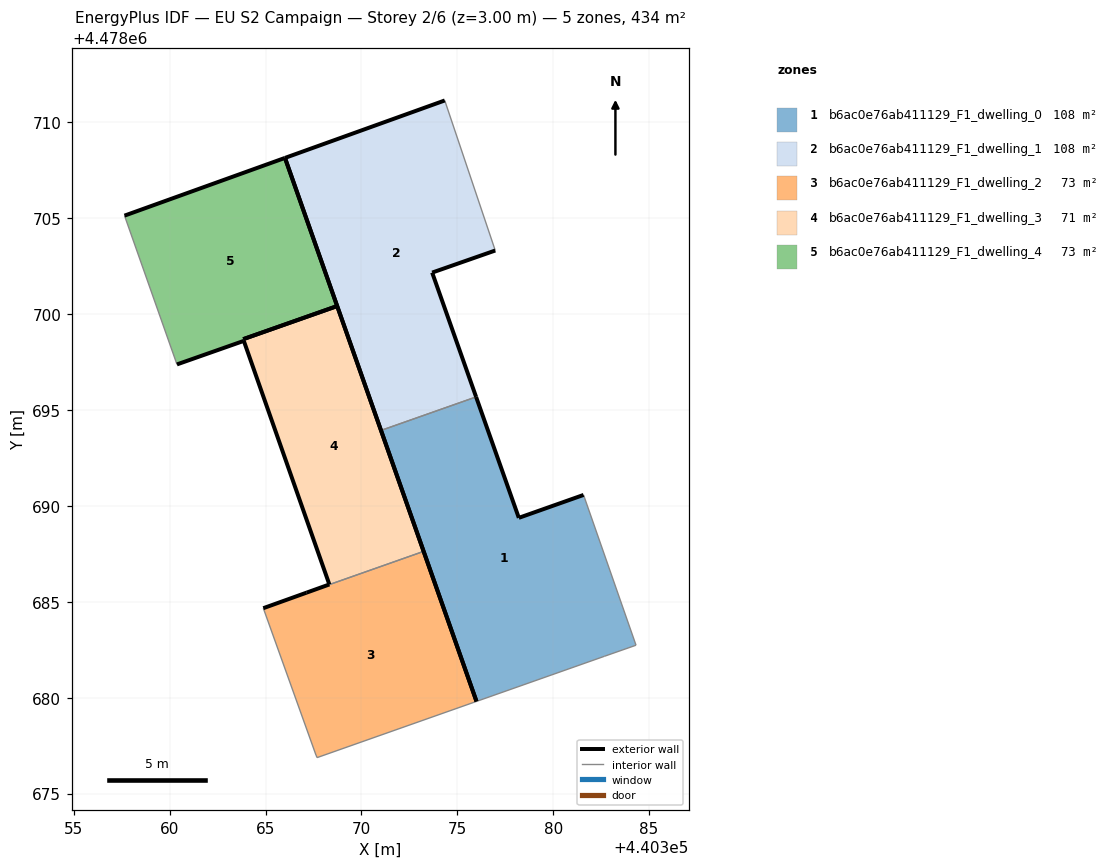
=== STOREY PLAN SPEC (per zone: floor XY polygon, exterior-wall plan segments, windows/doors) ===
zone 1: b6ac0e76ab411129_F1_dwelling_0  (108.4 m²)
  floor: (440382.68, 4478682.16) (440384.32, 4478682.74) (440381.58, 4478690.58) (440378.21, 4478689.38) (440375.98, 4478695.69) (440371.02, 4478693.94) (440376.00, 4478679.81)
  exterior wall: (440376.00, 4478679.81) – (440371.02, 4478693.94)  [15.0 m]
  exterior wall: (440375.98, 4478695.69) – (440378.21, 4478689.38)  [6.7 m]
  exterior wall: (440378.21, 4478689.38) – (440381.58, 4478690.58)  [3.6 m]
  interior walls: 4
zone 2: b6ac0e76ab411129_F1_dwelling_1  (108.4 m²)
  floor: (440375.98, 4478695.69) (440373.69, 4478702.17) (440376.98, 4478703.32) (440374.34, 4478711.15) (440366.01, 4478708.15) (440371.02, 4478693.94)
  exterior wall: (440371.02, 4478693.94) – (440366.01, 4478708.15)  [15.1 m]
  exterior wall: (440366.01, 4478708.15) – (440374.34, 4478711.15)  [8.9 m]
  exterior wall: (440376.98, 4478703.32) – (440373.69, 4478702.17)  [3.5 m]
  exterior wall: (440373.69, 4478702.17) – (440375.98, 4478695.69)  [6.9 m]
  interior walls: 2
zone 3: b6ac0e76ab411129_F1_dwelling_2  (73.4 m²)
  floor: (440376.00, 4478679.81) (440373.24, 4478687.63) (440367.14, 4478685.48) (440364.88, 4478684.67) (440367.63, 4478677.01) (440367.69, 4478676.88)
  exterior wall: (440373.24, 4478687.63) – (440376.00, 4478679.81)  [8.3 m]
  exterior wall: (440364.88, 4478684.67) – (440367.14, 4478685.48)  [2.4 m]
  interior walls: 4
zone 4: b6ac0e76ab411129_F1_dwelling_3  (70.6 m²)
  floor: (440373.24, 4478687.63) (440368.73, 4478700.43) (440363.84, 4478698.70) (440363.83, 4478698.70) (440363.87, 4478698.61) (440363.87, 4478698.61) (440368.33, 4478685.91) (440367.14, 4478685.48)
  exterior wall: (440367.14, 4478685.48) – (440368.33, 4478685.91)  [1.3 m]
  exterior wall: (440368.33, 4478685.91) – (440363.87, 4478698.61)  [13.5 m]
  exterior wall: (440363.87, 4478698.61) – (440363.87, 4478698.61)  [0.0 m]
  exterior wall: (440363.83, 4478698.70) – (440363.84, 4478698.70)  [0.0 m]
  exterior wall: (440363.84, 4478698.70) – (440368.73, 4478700.43)  [5.2 m]
  exterior wall: (440368.73, 4478700.43) – (440373.24, 4478687.63)  [13.6 m]
  interior walls: 2
zone 5: b6ac0e76ab411129_F1_dwelling_4  (72.9 m²)
  floor: (440368.73, 4478700.43) (440366.01, 4478708.15) (440357.64, 4478705.14) (440360.38, 4478697.38) (440363.87, 4478698.61) (440363.83, 4478698.70)
  exterior wall: (440357.64, 4478705.14) – (440366.01, 4478708.15)  [8.9 m]
  exterior wall: (440366.01, 4478708.15) – (440368.73, 4478700.43)  [8.2 m]
  exterior wall: (440368.73, 4478700.43) – (440363.83, 4478698.70)  [5.2 m]
  exterior wall: (440363.87, 4478698.61) – (440360.38, 4478697.38)  [3.7 m]
  interior walls: 2

=== DERIVED (storey summary) ===
Building: EU S2 Campaign
Storey: 2 of 6  (floor level z = 3.00 m)
Storey gross floor area: 433.8 m²
Zones on this storey: 5
  - b6ac0e76ab411129_F1_dwelling_0: floor 108.4 m²; exterior wall 25.3 m (75.8 m²); WWR 0.0%
  - b6ac0e76ab411129_F1_dwelling_1: floor 108.4 m²; exterior wall 34.3 m (102.9 m²); WWR 0.0%
  - b6ac0e76ab411129_F1_dwelling_2: floor 73.4 m²; exterior wall 10.7 m (32.1 m²); WWR 0.0%
  - b6ac0e76ab411129_F1_dwelling_3: floor 70.6 m²; exterior wall 33.5 m (100.5 m²); WWR 0.0%
  - b6ac0e76ab411129_F1_dwelling_4: floor 72.9 m²; exterior wall 26.0 m (77.9 m²); WWR 0.0%
Zone adjacency (shared interzone walls):
  - b6ac0e76ab411129_F1_dwelling_0 ↔ b6ac0e76ab411129_F1_dwelling_1
  - b6ac0e76ab411129_F1_dwelling_2 ↔ b6ac0e76ab411129_F1_dwelling_3
  - b6ac0e76ab411129_F1_dwelling_3 ↔ b6ac0e76ab411129_F1_dwelling_4